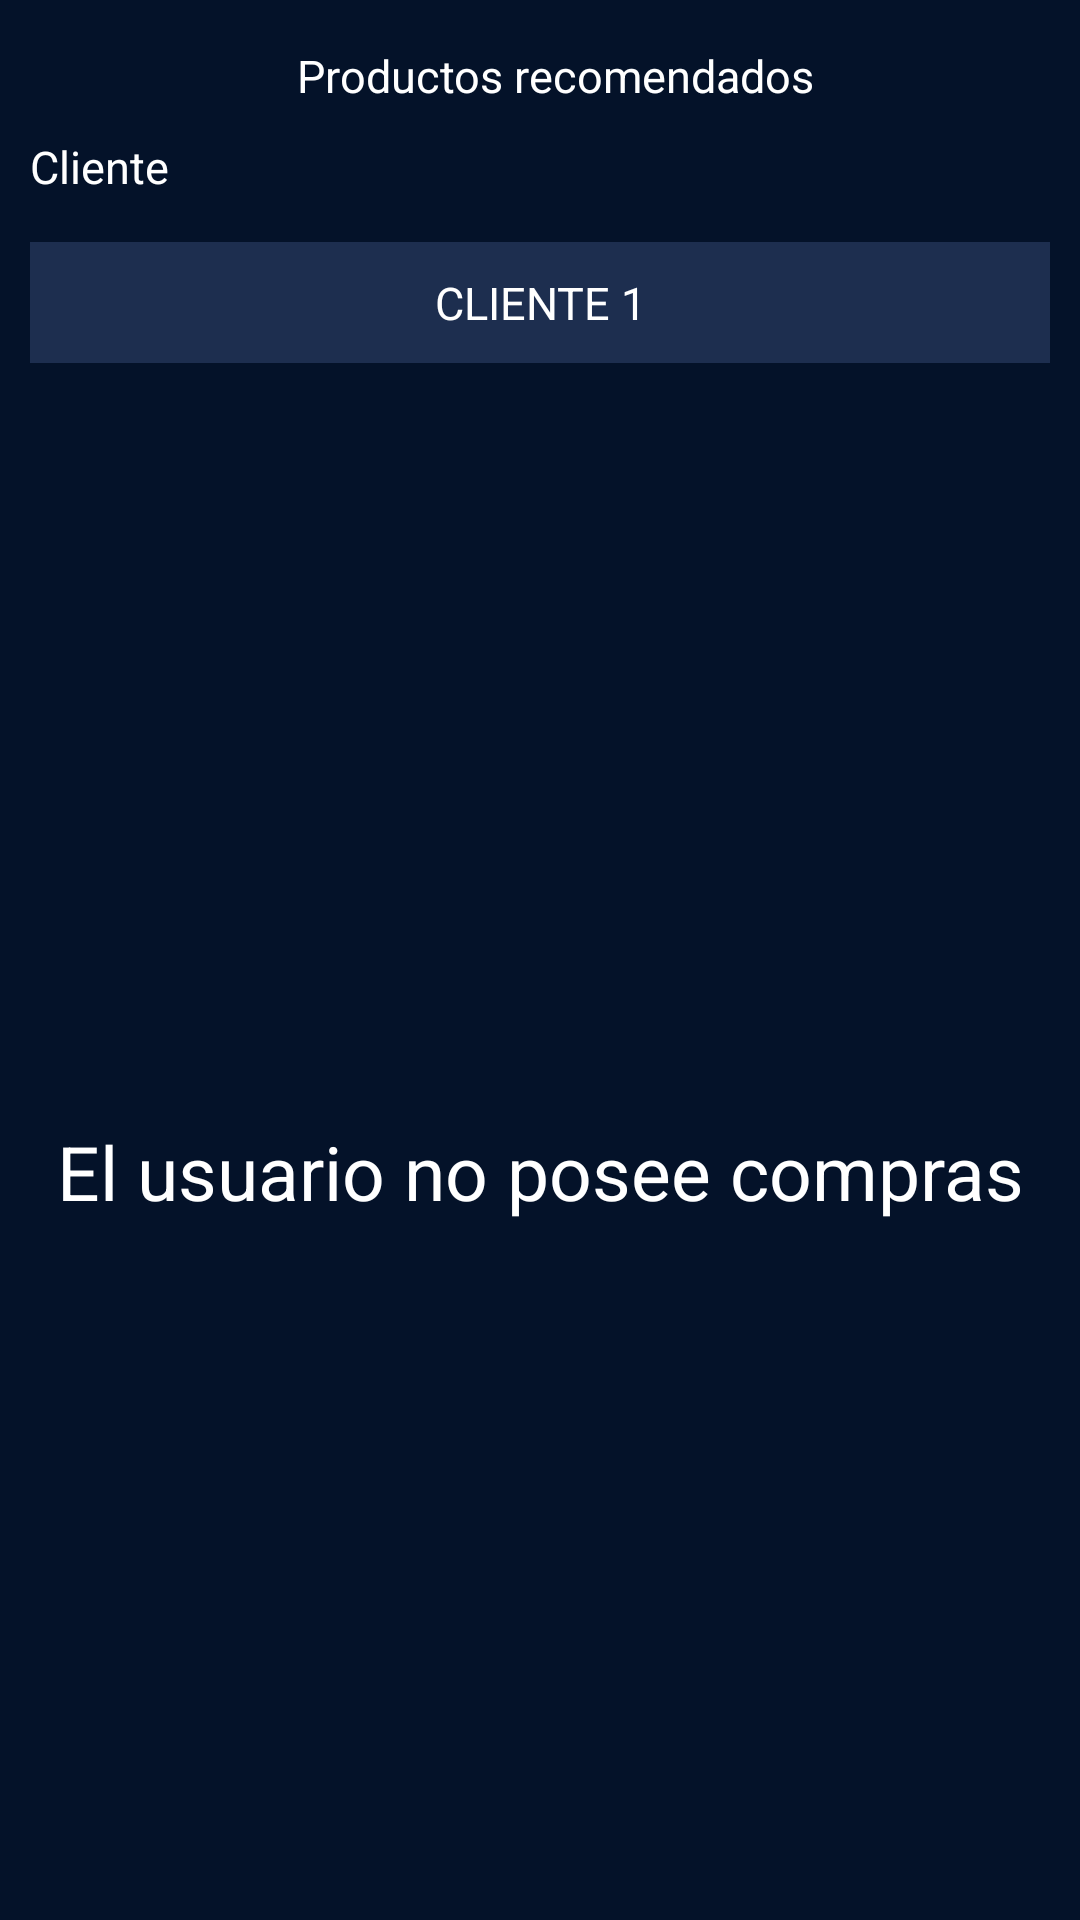

Android layout source for this screen:
<!-- AndroidManifest.xml: application theme Theme.Preventapp -->
<!-- res/layout/fragment_recommended_product.xml -->
<?xml version="1.0" encoding="utf-8"?>
<LinearLayout xmlns:android="http://schemas.android.com/apk/res/android"
    android:layout_width="match_parent"
    android:layout_height="wrap_content"
    xmlns:app="http://schemas.android.com/apk/res-auto"
    android:orientation="vertical">

    <LinearLayout
        android:id="@+id/ll_toolbar"
        android:layout_width="match_parent"
        android:layout_height="wrap_content"
        android:orientation="vertical">

        <LinearLayout
            android:layout_width="match_parent"
            android:layout_height="wrap_content"
            android:paddingTop="15dp"
            android:paddingBottom="10dp">

            <ImageButton
                android:id="@+id/backButton"
                android:layout_width="wrap_content"
                android:layout_height="wrap_content"
                android:layout_gravity="center|center_vertical"
                android:background="#00FFFFFF"
                android:paddingStart="10dp"
                android:src="@drawable/ic_back"
                app:tint="@color/white"
                android:contentDescription="BACK" />

            <TextView
                android:id="@+id/tv_title"
                android:layout_width="match_parent"
                android:layout_height="wrap_content"
                android:text="Productos recomendados"
                android:textAlignment="center"
                android:textColor="@color/white"
                android:textSize="15sp"/>
        </LinearLayout>

        <TextView
            android:id="@+id/tv_title_client"
            android:layout_width="match_parent"
            android:layout_height="wrap_content"
            android:paddingStart="10dp"
            android:text="Cliente"
            android:textColor="@color/white"
            android:textSize="15dp"
            android:paddingBottom="15dp"/>

        <LinearLayout
            android:id="@+id/ll_products"
            android:layout_width="match_parent"
            android:layout_height="wrap_content"
            android:layout_marginHorizontal="10dp"
            android:background="@color/blue_background_order"
            android:orientation="vertical">

            <TextView
                android:id="@+id/tv_client"
                android:layout_width="match_parent"
                android:layout_height="wrap_content"
                android:paddingVertical="10dp"
                android:text="CLIENTE 1"
                android:textAlignment="center"
                android:textColor="@color/white"
                android:textSize="15dp" />

        </LinearLayout>
    </LinearLayout>

    <TextView
        android:id="@+id/tv_not_purchases"
        android:layout_width="match_parent"
        android:layout_height="match_parent"
        android:layout_marginTop="20dp"
        android:gravity="center_horizontal|center_vertical"
        android:text="El usuario no posee compras"
        android:textColor="@color/white"
        android:textSize="25dp"
        android:visibility="visible" />

    <ScrollView
        android:id="@+id/sv"
        android:layout_width="match_parent"
        android:layout_height="wrap_content"
        android:orientation="vertical">

        <LinearLayout
            android:layout_width="wrap_content"
            android:layout_height="wrap_content"
            android:orientation="vertical">

        <TextView
            android:id="@+id/tv_order"
            android:layout_width="match_parent"
            android:layout_height="wrap_content"
            android:paddingStart="15dp"
            android:paddingTop="10dp"
            android:text="Productos recomendados"
            android:textColor="@color/white"
            android:textSize="15dp" />

        <LinearLayout
            android:id="@+id/ll_order"
            android:layout_width="match_parent"
            android:layout_height="250dp"
            android:layout_marginHorizontal="10dp"
            android:layout_marginTop="12dp"
            android:background="@color/blue"
            android:orientation="vertical"
            android:paddingBottom="20dp">

            <ListView
                android:id="@+id/list_products"
                android:layout_width="match_parent"
                android:layout_height="wrap_content" />
        </LinearLayout>

        <TextView
            android:id="@+id/tv_notes"
            android:layout_width="match_parent"
            android:layout_height="wrap_content"
            android:paddingStart="15dp"
            android:paddingTop="10dp"
            android:paddingBottom="10dp"
            android:text="Compras mensuales"
            android:textColor="@color/white"
            android:textSize="15dp" />

        <LinearLayout
            android:id="@+id/ll_chart_container"
            android:layout_width="match_parent"
            android:layout_height="250dp"
            android:layout_marginHorizontal="10dp"
            android:background="@color/blue"
            android:orientation="vertical"
            android:paddingBottom="10dp">

        </LinearLayout>

        <TextView
            android:id="@+id/tv_purchases"
            android:layout_width="match_parent"
            android:layout_height="wrap_content"
            android:paddingStart="15dp"
            android:paddingTop="10dp"
            android:paddingBottom="10dp"
            android:text=""
            android:textColor="@color/white"
            android:textSize="15dp" />

        </LinearLayout>

    </ScrollView>

</LinearLayout>
<!-- resources referenced by this layout -->
<resources>
  <color name="blue">#24385B</color>
  <color name="blue_background_order">#1D2E4F</color>
  <color name="white">#FFFFFFFF</color>
  <style name="Theme.Preventapp" parent="Base.Theme.Preventapp">
          <item name="android:windowBackground">@color/background</item>
          <item name="android:statusBarColor">@color/background</item>
          <item name="android:windowLightStatusBar">true</item>
      </style>
  <style name="Base.Theme.Preventapp" parent="Theme.Material3.DayNight.NoActionBar">
          <item name="android:windowBackground">@color/background</item>
          <item name="android:statusBarColor">@color/white</item>
          <item name="android:windowLightStatusBar">true</item>
      </style>
  <color name="background">#041229</color>
</resources>
